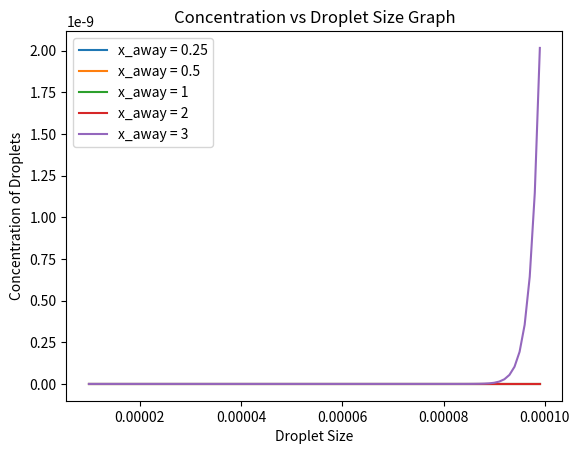

Recreate this plot in Python.
import math
import scipy.integrate as integrate
import matplotlib.pyplot as plt
import numpy as np

RHO_A = 1.21 #density of air in kg/m^3 
RHO_D = 1000 #density of droplet in kg/m^3; same as RHO_P
RHO = RHO_A
RHO_P = RHO_D

G = 9.81 #gravitational acceleration in m/s^2
VISCOSITY = 1.81*10**-5 #viscosity of air in Pa s
RV = 461.52 #J/kgK specific gas constant for water
D_0 = 1.00*10**-5 #initial diameter of droplet
A = 0.06 #given constant in dispersion coefficient equation
B = 0.92 #given constant in dispersion coefficient equation
NUMBER_OF_DROPLETS = 1 #number of droplets emitted (q)
X_0 = 0 #initial X position
Z_0 = 2 #Initial vertical position
RESPIRATORY_RATE = 0.25 #breaths/second from avg of 15 bpm
RELATIVE_HUMMIDITY = 60 #relative hummidity
TEMPERATURE = 293.15 # ambient temperature in Kelvin
V_X = 1 #horizontal velocity 1m/s
X_AWAY = 4 #a distance X meters away from source 

def terminal_velocity(d):
    ''' This function estimates the terminal velocity in m/s of a respitory droplet as a function of
    the droplet's diamter "d" in micro meters. The terminal velocity also depends on defined constants and variables,
    gravity, drad coefficient, Reynolds number, and the density of the droplet and air.

    Parameters:
        d (float): A float representing the the diamter of the droplet which will be used to calculate the 
                Reynolds number and then used to find the drag coefficient "Cd"

    Returns: 
        v_t (float): v_t, a float value that represents the terminal velocity of the droplet, when Fdrag = Fgrav 
                    and neglects the Buoyant force. 

    '''
    reynolds_p = RHO_A*V_X*d/VISCOSITY #reynolds number calculation
    drag_coef = 24*(1+0.15*reynolds_p**0.687)/reynolds_p #Drag Coefficient
    v_t = math.sqrt((4*d*(RHO_D - RHO_A)*G)/(3*RHO_A*drag_coef))
    return v_t


def droplet_diameter(time, initial_D): 
    ''' This function estimates the droplet's diameter in micrometers as a function of time (s) that also depends
     on the relative hummidity (RH) and the temperature (T) in Kelvin which are set as constants in this program.

    Parameters:
        time (float): This parameter represents the time at which the diameter of the droplet will be calclulated, 
                    since the size of the droplet evaporates over time.
    Returns:
        d (float): Returns d, a float value representing the diameter of the droplet after it has 
                evaporated after t seconds. 
    '''
    molec_diff = (2.16*10**-5)*(TEMPERATURE/273.15)**1.8 #molecular diffusivity of water vapor
    p_sat = 611.21*math.exp((19.843-TEMPERATURE/234.5)*((TEMPERATURE-273.15)/(TEMPERATURE-16.01)))
    p_infin = p_sat*RELATIVE_HUMMIDITY/100
    beta = (8*molec_diff*(p_sat-p_infin))/((initial_D**2)*RHO_P*RV*TEMPERATURE) #evaporation rate

    d_min = 0.44*initial_D
    d = max(initial_D*math.sqrt(max(1-beta*time,0)), d_min)

    return d

def position(time,initial_D): 
    ''' This function estimates the horizontal and vertical distance the droplet has travelled at an inputted time for a 
    certain terminal velocity, horizontal velocity, initital X_0 and Z_0 

    Parameters:
        time (float): Time in seconds at which the x_d and z_d values are evaluated.

    Returns: 
        (x_d,z_d): a 2-tuple of float values containing the horizontal and vertical distance of the drop in meters
                   after t seconds.
    '''
    d = droplet_diameter(time,initial_D)
    v_t = terminal_velocity(d)

    time_to_hit_ground = Z_0/v_t
    x_d = X_0 + V_X*min(time, time_to_hit_ground)
    z_d = max(Z_0-v_t*time,0) #take into account droplet hitting the ground

    distance_tuple = (x_d,z_d)
    return distance_tuple

def concentration(time,x_away,initial_D): 
    ''' This function estimates the concentration of the droplets by modeling each breath as an ever expanding 
    Gaussian distribution.

    Parameters:
        time (float): Time in seconds at which the Gaussian distribution is evaluated.

    Returns: 
        conc_of_puff (float): a float value containing the concentration of the puff that interacts with a person X_AWAY 
        from the infected source.
    ''' 
    distance_tuple = position(time,initial_D)
    sigma = A*(x_away**B) #should this be x_d? not sure 
    x_d = distance_tuple[0]
    z_d = distance_tuple[1]
    conc_of_puff = (NUMBER_OF_DROPLETS/(math.sqrt(2*math.pi*sigma))**3)*math.exp((-1/(2*sigma**2))*((x_away-x_d)**2+z_d**2))
    return conc_of_puff

def exposure_per_breath(time,x_away,initial_D): 
    ''' This function estimates the dose of respiratory droplets that a person is exposed to by integrating the concentration 
    function above over the duration that the puff travels in the air. This function uses the python library scipy and the quad 
    function to evaluate the integral. 

    Parameters:
        time (float): Time in seconds that represents the upper limit at which the integral is evaluated.

    Returns: 
        exposure (2-tuple float): A 2-tuple of float value containing the concentration of the puff integrated over the inputted 
        time, and the error due to possible numerical error in the integrand from the use of quad 
    ''' 
    exposure = integrate.quad(concentration, 0, time, args=(x_away,initial_D,)) #keep x_away constant while integrating
    return exposure

def total_exposure(time,x_away=X_AWAY,initial_D=D_0):
    ''' This function estimates the total dosage a person is exposed to after many Guassian puffs by multiplying the
    respiratory rate x time to find the number of times the infected person has exhaled droplets into the air by exposure_per_breath
    function. 

    Parameters:
        time (float): Time in seconds for which the the total exposure is calculated.

    Returns: 
        total_dosage (float): a float value representing the total dosage a person is exposed to after several breaths are
        taken from an infected source. 
    ''' 
    exposure_tuple = exposure_per_breath(time,x_away,initial_D)
    number_of_breaths = RESPIRATORY_RATE*time
    total_dosage = exposure_tuple[0]*number_of_breaths
    #print(total_dosage)
    return total_dosage
    

if __name__ == '__main__':
    total_exposure(50,4)

    t = 3 #three iterations of time because only 3 initial_D's
    initial_D_list = list(np.arange(10*10**-6, 100*10**-6, 10**-6))

    x_away = [0.25,0.5,1,2,3]
    for x in x_away:
        exposure_array = []
        for init_D in initial_D_list:
            exposure = total_exposure(t,x,init_D)
            exposure_array.append(exposure)
        plt.plot(initial_D_list,exposure_array, label = "x_away = " + str(x))
    plt.xlabel('Droplet Size')
    plt.ylabel('Concentration of Droplets')
    plt.title('Concentration vs Droplet Size Graph')
    plt.legend()
    plt.show()

'''
    exposure_array = []
    droplet_size_array = []
    for i in range(0,11):
        droplet_size = droplet_diameter(i)
        droplet_size_array.append(droplet_size)
    x_away = [0.25,0.5,1,2,3]
    for x in x_away:
        for i in range(0,11):
            exposure = total_exposure(i,x)
            exposure_array.append(exposure)
    plt.plot(droplet_size_array,exposure_array[0:11])
    plt.plot(droplet_size_array,exposure_array[11:22])
    plt.plot(droplet_size_array,exposure_array[22:33])
    plt.plot(droplet_size_array,exposure_array[33:44])
    plt.xlabel('Droplet Size')
    plt.ylabel('Concentration of Droplets')
    plt.title('Concentration vs Droplet Size Graph')
    #plt.figure()
    plt.show()
'''
    
